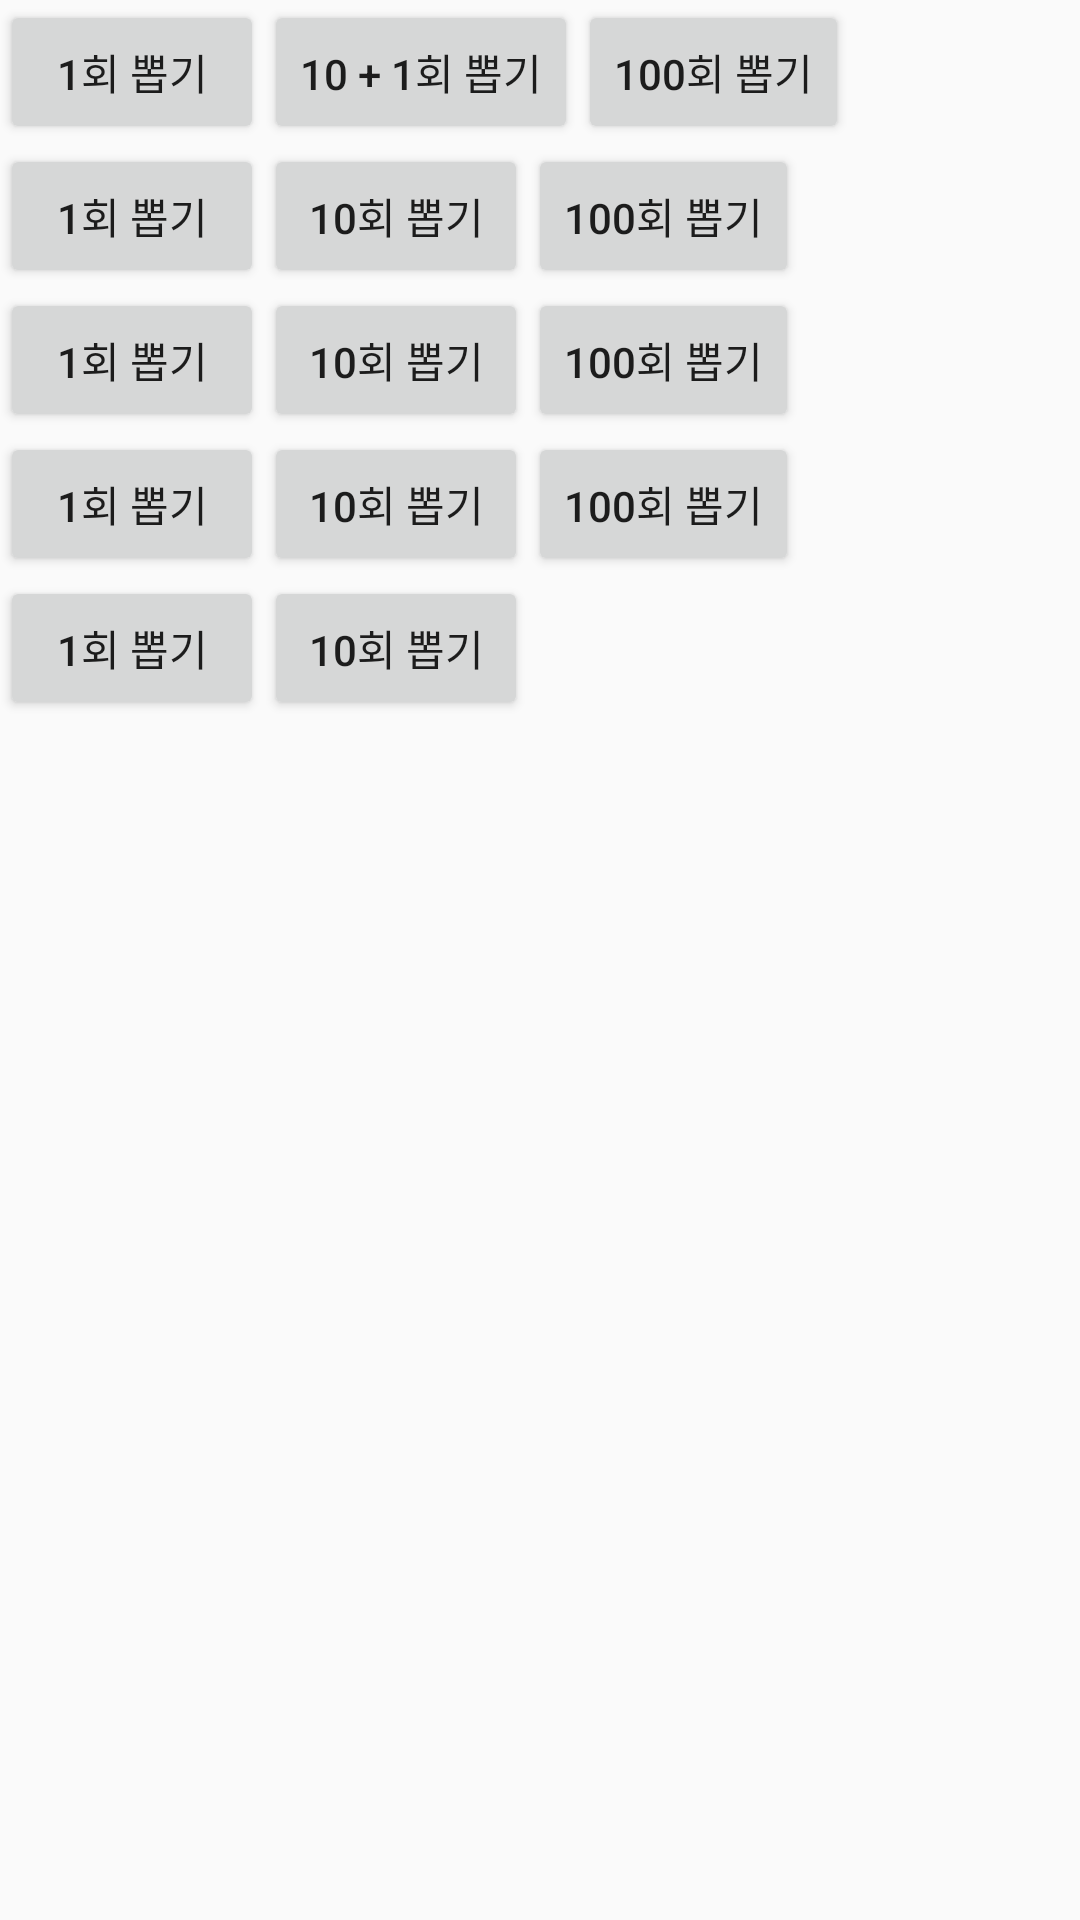

Write the Android layout XML for this screen, with the resource values it uses.
<!-- AndroidManifest.xml: application theme AppTheme -->
<!-- res/layout/activity_button_align.xml -->
<?xml version="1.0" encoding="utf-8"?>
<LinearLayout
    xmlns:android="http://schemas.android.com/apk/res/android"
    xmlns:app="http://schemas.android.com/apk/res-auto"
    xmlns:tools="http://schemas.android.com/tools"
    android:layout_width="match_parent"
    android:layout_height="match_parent"
    android:orientation="vertical"
    tools:context=".ButtonAlignActivity">

    <LinearLayout
        android:layout_width="wrap_content"
        android:layout_height="wrap_content"
        android:orientation="horizontal">

        <Button
            android:id="@+id/draw1"
            android:layout_width="wrap_content"
            android:layout_height="wrap_content"
            android:onClick="draw2"
            android:text="1회 뽑기"/>

        <Button
            android:id="@+id/draw2"
            android:layout_width="wrap_content"
            android:layout_height="wrap_content"
            android:onClick="draw2"
            android:text="10 + 1회 뽑기"/>

        <Button
            android:layout_width="wrap_content"
            android:layout_height="wrap_content"
            android:text="100회 뽑기"/>
    </LinearLayout>

    <LinearLayout
        android:layout_width="wrap_content"
        android:layout_height="wrap_content"
        android:orientation="horizontal">

        <Button
            android:layout_width="wrap_content"
            android:layout_height="wrap_content"
            android:text="1회 뽑기"/>

        <Button
            android:layout_width="wrap_content"
            android:layout_height="wrap_content"
            android:text="10회 뽑기"/>

        <Button
            android:layout_width="wrap_content"
            android:layout_height="wrap_content"
            android:text="100회 뽑기"/>
    </LinearLayout>

    <LinearLayout
        android:layout_width="wrap_content"
        android:layout_height="wrap_content"
        android:orientation="horizontal">

        <Button
            android:layout_width="wrap_content"
            android:layout_height="wrap_content"
            android:text="1회 뽑기"/>

        <Button
            android:layout_width="wrap_content"
            android:layout_height="wrap_content"
            android:text="10회 뽑기"/>

        <Button
            android:layout_width="wrap_content"
            android:layout_height="wrap_content"
            android:text="100회 뽑기"/>
    </LinearLayout>

    <LinearLayout
        android:layout_width="wrap_content"
        android:layout_height="wrap_content"
        android:orientation="horizontal">

        <Button
            android:layout_width="wrap_content"
            android:layout_height="wrap_content"
            android:text="1회 뽑기"/>

        <Button
            android:layout_width="wrap_content"
            android:layout_height="wrap_content"
            android:text="10회 뽑기"/>

        <Button
            android:layout_width="wrap_content"
            android:layout_height="wrap_content"
            android:text="100회 뽑기"/>
    </LinearLayout>

    <LinearLayout
        android:layout_width="wrap_content"
        android:layout_height="wrap_content"
        android:orientation="horizontal">

        <Button
            android:layout_width="wrap_content"
            android:layout_height="wrap_content"
            android:text="1회 뽑기"/>

        <Button
            android:layout_width="wrap_content"
            android:layout_height="wrap_content"
            android:text="10회 뽑기"/>

    </LinearLayout>

    <TextView
        android:id="@+id/draw_txt"
        android:layout_width="wrap_content"
        android:layout_height="wrap_content"
        android:textSize="30sp"/>

</LinearLayout>
<!-- resources referenced by this layout -->
<resources>
  <style name="AppTheme" parent="Theme.AppCompat.Light.DarkActionBar">
          
          <item name="colorPrimary">@color/colorPrimary</item>
          <item name="colorPrimaryDark">@color/colorPrimaryDark</item>
          <item name="colorAccent">@color/colorAccent</item>
  
      </style>
  <!-- not gathered from this repository: default colours our renderer supplied (Android Studio template values) -->
  <color name="colorPrimary">#FF6200EE</color>
  <color name="colorPrimaryDark">#FF3700B3</color>
  <color name="colorAccent">#FF03DAC5</color>
</resources>
